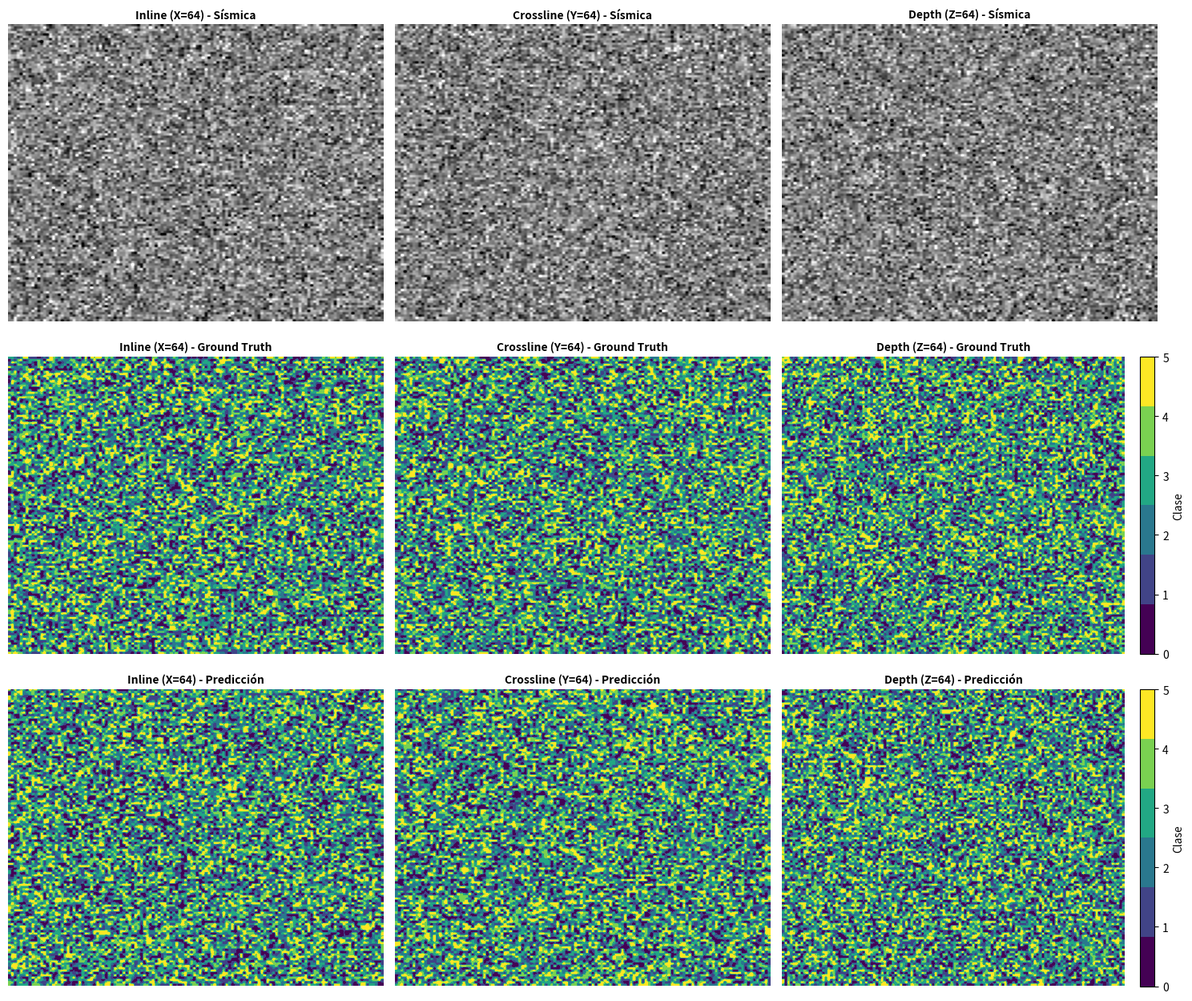

Generate this figure with matplotlib:
import matplotlib.pyplot as plt
import matplotlib as mpl
import numpy as np

def get_colormap(cmap_name='viridis', num_classes=6):
    """Safely retrieves a colormap across different matplotlib versions."""
    try:
        return plt.colormaps[cmap_name].resampled(num_classes)
    except (AttributeError, KeyError):
        try:
            return plt.get_cmap(cmap_name, num_classes)
        except Exception:
            return plt.cm.get_cmap('viridis', num_classes)

def plot_seismic_slices(seis, facies=None, pred=None, slice_idx=None, num_classes=6, fig=None, cmap_name='viridis'):
    """
    Plots Inline, Crossline, and Depth/Time slices in rows:
    - Row 0: Seismic amplitude (grayscale)
    - Row 1: Ground truth facies/faults (if present)
    - Row 2: Model prediction (if present)

    Args:
        seis: (D, H, W) volumetric data
        facies: (D, H, W) ground truth labels
        pred: (D, H, W) predictions
        slice_idx: (z_idx, y_idx, x_idx) coordinates for the slices
        num_classes: number of facies/fault classes
        fig: optional existing matplotlib Figure to render into
        cmap_name: colormap name for facies/faults
    """
    if slice_idx is None:
        sz, sy, sx = seis.shape
        slice_idx = (sz // 2, sy // 2, sx // 2)

    z_idx, y_idx, x_idx = slice_idx
    sz, sy, sx = seis.shape
    z_idx = max(0, min(z_idx, sz - 1))
    y_idx = max(0, min(y_idx, sy - 1))
    x_idx = max(0, min(x_idx, sx - 1))

    titles = [f'Inline (X={x_idx})', f'Crossline (Y={y_idx})', f'Depth (Z={z_idx})']
    slices_seis = [seis[:, :, x_idx], seis[:, y_idx, :], seis[z_idx, :, :]]

    rows = 1
    if facies is not None:
        rows += 1
    if pred is not None:
        rows += 1

    if fig is None:
        fig, axes = plt.subplots(rows, 3, figsize=(15, 4.2 * rows))
    else:
        fig.clf()
        axes = fig.subplots(rows, 3)

    if rows == 1:
        axes = np.expand_dims(axes, 0)

    cmap = get_colormap(cmap_name, num_classes)

    # Compute sensible vmin/vmax for seismic
    seis_vmin, seis_vmax = np.percentile(seis, 1), np.percentile(seis, 99)

    for i in range(3):
        # Row 0: Seismic
        axes[0, i].imshow(slices_seis[i], cmap='gray', vmin=seis_vmin, vmax=seis_vmax, aspect='auto')
        axes[0, i].set_title(f"{titles[i]} - Sísmica", fontsize=10, fontweight='bold')
        axes[0, i].axis('off')

        curr_row = 1
        # Row 1: Ground Truth (if provided)
        if facies is not None:
            slices_facies = [facies[:, :, x_idx], facies[:, y_idx, :], facies[z_idx, :, :]]
            im = axes[curr_row, i].imshow(slices_facies[i], cmap=cmap, vmin=0, vmax=num_classes - 1, aspect='auto')
            axes[curr_row, i].set_title(f"{titles[i]} - Ground Truth", fontsize=10, fontweight='bold')
            axes[curr_row, i].axis('off')
            if i == 2:
                fig.colorbar(im, ax=axes[curr_row, i], fraction=0.046, pad=0.04, label='Clase')
            curr_row += 1

        # Row 2: Prediction (if provided)
        if pred is not None:
            slices_pred = [pred[:, :, x_idx], pred[:, y_idx, :], pred[z_idx, :, :]]
            im_pred = axes[curr_row, i].imshow(slices_pred[i], cmap=cmap, vmin=0, vmax=num_classes - 1, aspect='auto')
            axes[curr_row, i].set_title(f"{titles[i]} - Predicción", fontsize=10, fontweight='bold')
            axes[curr_row, i].axis('off')
            if i == 2:
                fig.colorbar(im_pred, ax=axes[curr_row, i], fraction=0.046, pad=0.04, label='Clase')

    fig.tight_layout()
    return fig

def plot_overlay_slices(seis, pred=None, facies=None, slice_idx=None, alpha=0.45, num_classes=6,
                        fig=None, cmap_name='tab10', show_gt=False):
    """
    Overlays predicted facies / faults (or ground truth) directly on the seismic amplitude
    with adjustable alpha transparency.
    """
    if slice_idx is None:
        sz, sy, sx = seis.shape
        slice_idx = (sz // 2, sy // 2, sx // 2)

    z_idx, y_idx, x_idx = slice_idx
    sz, sy, sx = seis.shape
    z_idx = max(0, min(z_idx, sz - 1))
    y_idx = max(0, min(y_idx, sy - 1))
    x_idx = max(0, min(x_idx, sx - 1))

    titles = [f'Inline (X={x_idx})', f'Crossline (Y={y_idx})', f'Depth (Z={z_idx})']
    slices_seis = [seis[:, :, x_idx], seis[:, y_idx, :], seis[z_idx, :, :]]

    target_vol = facies if (show_gt and facies is not None) else pred
    target_label = "Ground Truth" if (show_gt and facies is not None) else "Predicción"

    if fig is None:
        fig, axes = plt.subplots(1, 3, figsize=(15, 5))
    else:
        fig.clf()
        axes = fig.subplots(1, 3)

    if not isinstance(axes, np.ndarray):
        axes = np.array([axes])

    seis_vmin, seis_vmax = np.percentile(seis, 1), np.percentile(seis, 99)
    cmap = get_colormap(cmap_name, num_classes)

    for i in range(3):
        # Base seismic
        axes[i].imshow(slices_seis[i], cmap='gray', vmin=seis_vmin, vmax=seis_vmax, aspect='auto')

        if target_vol is not None:
            slices_target = [target_vol[:, :, x_idx], target_vol[:, y_idx, :], target_vol[z_idx, :, :]]
            t_slice = slices_target[i]

            # Mask out background if binary (class 0)
            masked_target = np.ma.masked_where(t_slice == 0, t_slice)
            im = axes[i].imshow(masked_target, cmap=cmap, vmin=0, vmax=max(1, num_classes - 1),
                                alpha=alpha, aspect='auto')
            if i == 2:
                fig.colorbar(im, ax=axes[i], fraction=0.046, pad=0.04, label=f'Clase {target_label}')

        axes[i].set_title(f"{titles[i]} - Overlay ({target_label})", fontsize=10, fontweight='bold')
        axes[i].axis('off')

    fig.tight_layout()
    return fig

def plot_probability_slices(seis, prob_map, mask=None, slice_idx=None, fig=None,
                            cmap_prob='inferno', class_name="Falla"):
    """
    Visualizes the raw seismic amplitude, continuous softmax probability heatmap,
    and thresholded segmentation mask.
    """
    if slice_idx is None:
        sz, sy, sx = seis.shape
        slice_idx = (sz // 2, sy // 2, sx // 2)

    z_idx, y_idx, x_idx = slice_idx
    sz, sy, sx = seis.shape
    z_idx = max(0, min(z_idx, sz - 1))
    y_idx = max(0, min(y_idx, sy - 1))
    x_idx = max(0, min(x_idx, sx - 1))

    titles = [f'Inline (X={x_idx})', f'Crossline (Y={y_idx})', f'Depth (Z={z_idx})']
    slices_seis = [seis[:, :, x_idx], seis[:, y_idx, :], seis[z_idx, :, :]]
    slices_prob = [prob_map[:, :, x_idx], prob_map[:, y_idx, :], prob_map[z_idx, :, :]]

    rows = 2 if mask is None else 3
    if fig is None:
        fig, axes = plt.subplots(rows, 3, figsize=(15, 4.2 * rows))
    else:
        fig.clf()
        axes = fig.subplots(rows, 3)

    seis_vmin, seis_vmax = np.percentile(seis, 1), np.percentile(seis, 99)

    for i in range(3):
        # Row 0: Seismic
        axes[0, i].imshow(slices_seis[i], cmap='gray', vmin=seis_vmin, vmax=seis_vmax, aspect='auto')
        axes[0, i].set_title(f"{titles[i]} - Sísmica", fontsize=10, fontweight='bold')
        axes[0, i].axis('off')

        # Row 1: Probability Heatmap
        im_p = axes[1, i].imshow(slices_prob[i], cmap=cmap_prob, vmin=0.0, vmax=1.0, aspect='auto')
        axes[1, i].set_title(f"{titles[i]} - Probabilidad ({class_name})", fontsize=10, fontweight='bold')
        axes[1, i].axis('off')
        if i == 2:
            fig.colorbar(im_p, ax=axes[1, i], fraction=0.046, pad=0.04, label='Probabilidad [0, 1]')

        # Row 2: Mask (if provided)
        if mask is not None:
            slices_mask = [mask[:, :, x_idx], mask[:, y_idx, :], mask[z_idx, :, :]]
            axes[2, i].imshow(slices_mask[i], cmap='gray', vmin=0, vmax=1, aspect='auto')
            axes[2, i].set_title(f"{titles[i]} - Máscara Binaria", fontsize=10, fontweight='bold')
            axes[2, i].axis('off')

    fig.tight_layout()
    return fig

if __name__ == "__main__":
    dummy_seis = np.random.randn(128, 128, 128)
    dummy_facies = np.random.randint(0, 6, (128, 128, 128))
    dummy_pred = np.random.randint(0, 6, (128, 128, 128))
    fig = plot_seismic_slices(dummy_seis, dummy_facies, dummy_pred)
    plt.savefig('test_slices.png')
    print("Saved test slice visualization to test_slices.png")
